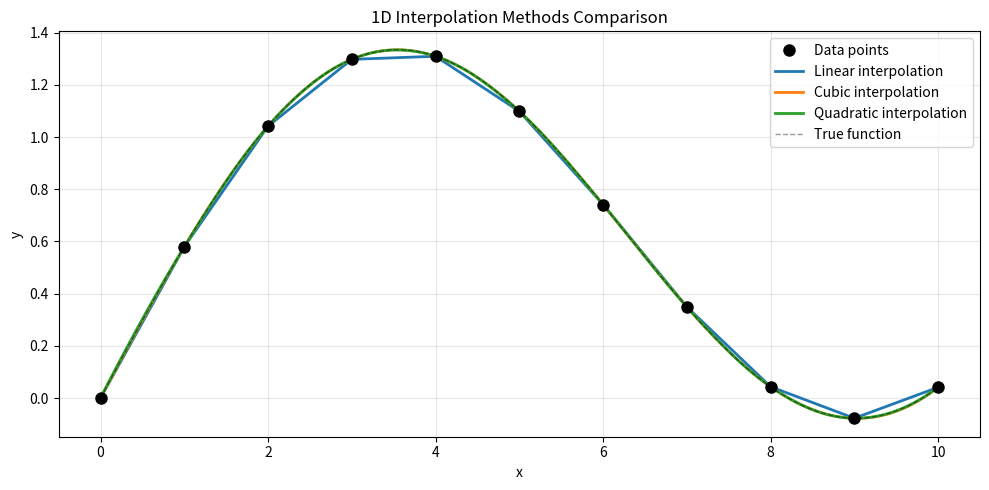
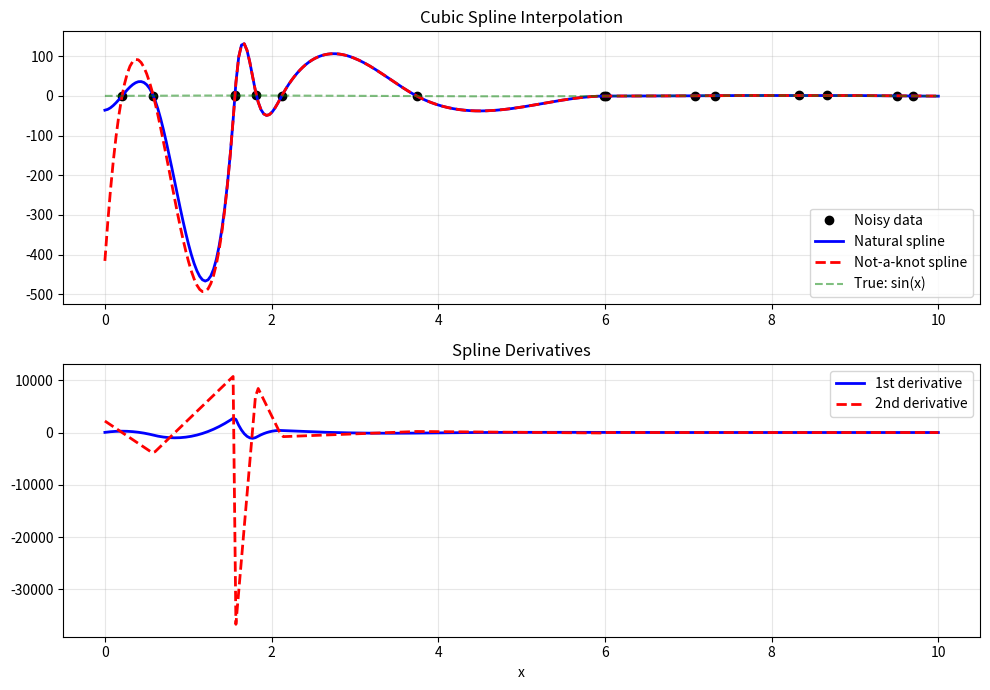
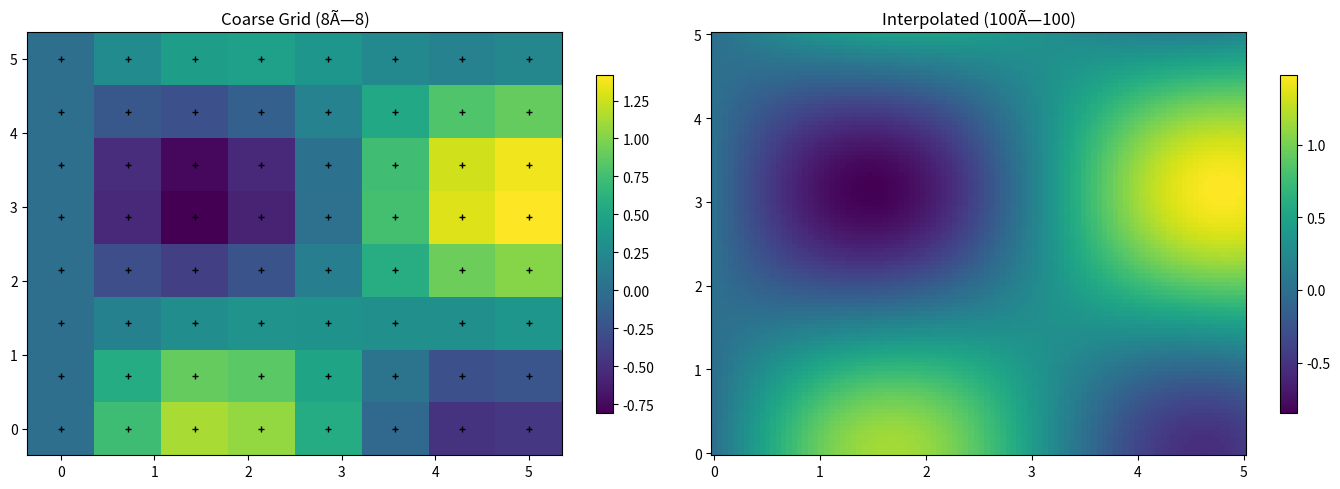
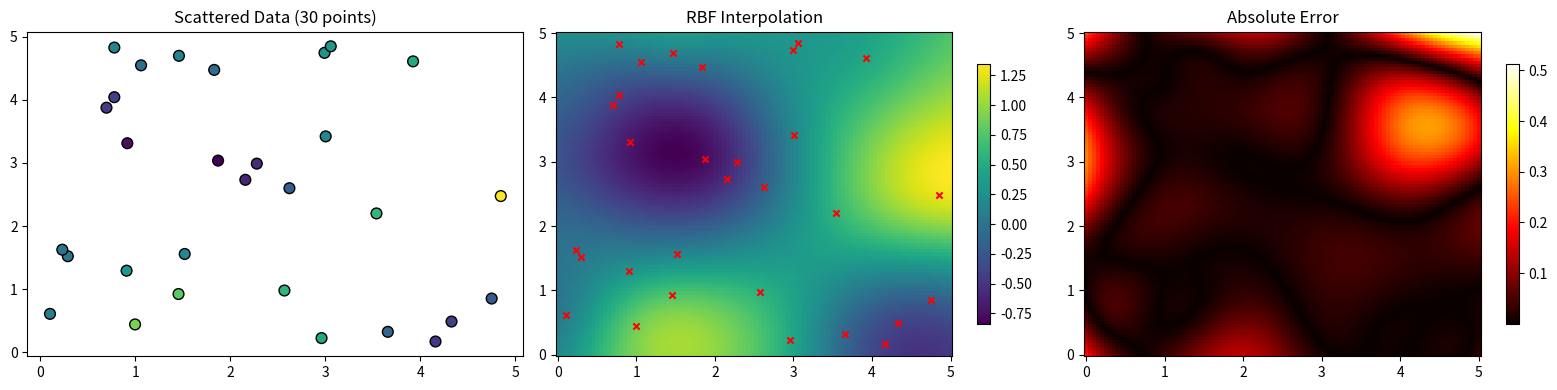
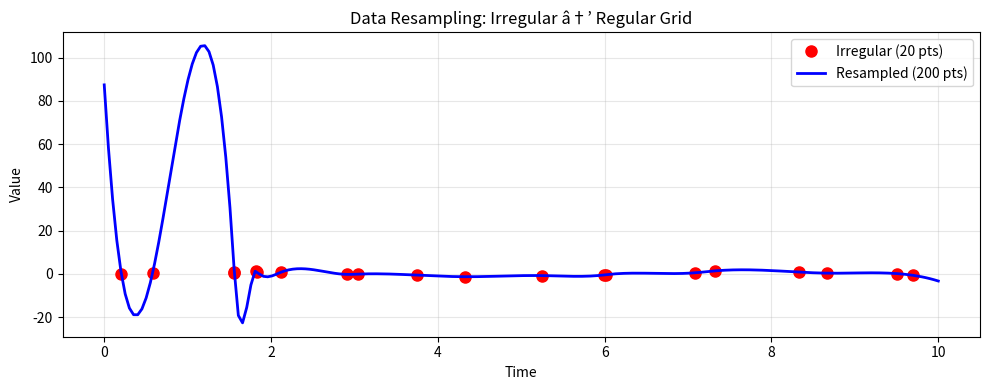

Write Python code to recreate these figures, in order.
"""
06 - SciPy Interpolation
=========================
Interpolation estimates values between known data points. SciPy provides
several interpolation methods for 1D, 2D, and higher-dimensional data.

Topics:
- 1D interpolation (linear, cubic, spline)
- 2D interpolation (RegularGridInterpolator)
- Cubic spline interpolation
- Extrapolation and boundary handling
"""

import numpy as np

# Ensure output directory exists (Tier 0 fix: Windows + CI)
import os

os.makedirs(
    "K:/learning/technical/ai-ml/01-main-projects/fullstack-ai-engineer-lab/projects/00-core-foundations/python/outputs/scipy",
    exist_ok=True,
)

import matplotlib

matplotlib.use("Agg")
import matplotlib.pyplot as plt
from scipy import interpolate

# ============================================================
# Example 1: Basic 1D Interpolation
# ============================================================
print("=" * 60)
print("Example 1: Basic 1D Interpolation Methods")
print("=" * 60)

# Known data points (sparse)
x_data = np.array([0, 1, 2, 3, 4, 5, 6, 7, 8, 9, 10])
y_data = np.sin(x_data * 0.5) + 0.1 * x_data

# Create a fine grid for interpolation
x_fine = np.linspace(0, 10, 300)

# Different interpolation methods
methods = {
    "Linear": interpolate.interp1d(x_data, y_data, kind="linear", fill_value="extrapolate"),
    "Cubic": interpolate.interp1d(x_data, y_data, kind="cubic", fill_value="extrapolate"),
    "Quadratic": interpolate.interp1d(x_data, y_data, kind="quadratic", fill_value="extrapolate"),
}

fig, ax = plt.subplots(figsize=(10, 5))
ax.plot(x_data, y_data, "ko", markersize=8, label="Data points", zorder=5)
for name, interp_func in methods.items():
    y_interp = interp_func(x_fine)
    ax.plot(x_fine, y_interp, linewidth=2, label=f"{name} interpolation")

# True function for comparison
y_true = np.sin(x_fine * 0.5) + 0.1 * x_fine
ax.plot(x_fine, y_true, "k--", alpha=0.4, linewidth=1, label="True function")
ax.set_title("1D Interpolation Methods Comparison")
ax.set_xlabel("x")
ax.set_ylabel("y")
ax.legend()
ax.grid(True, alpha=0.3)
plt.tight_layout()
plt.savefig(
    "K:/learning/technical/ai-ml/01-main-projects/fullstack-ai-engineer-lab/projects/00-core-foundations/python/outputs/scipy/scipy_06_1d_interp.png",
    dpi=100,
)
print(
    "Plot saved: K:/learning/technical/ai-ml/01-main-projects/fullstack-ai-engineer-lab/projects/00-core-foundations/python/outputs/scipy/scipy_06_1d_interp.png"
)

# Print interpolation values at specific points
test_points = [1.5, 3.7, 6.2, 8.9]
print(f"\nInterpolation at test points:")
print(f"  {'Point':>6s} {'Linear':>10s} {'Cubic':>10s} {'True':>10s}")
for pt in test_points:
    lin_val = methods["Linear"](pt)
    cub_val = methods["Cubic"](pt)
    true_val = np.sin(pt * 0.5) + 0.1 * pt
    print(f"  {pt:6.1f} {lin_val:10.6f} {cub_val:10.6f} {true_val:10.6f}")

# ============================================================
# Example 2: Cubic Spline Interpolation
# ============================================================
print("\n" + "=" * 60)
print("Example 2: Cubic Spline Interpolation")
print("=" * 60)

# Generate noisy data from a smooth function
np.random.seed(42)
x_noisy = np.sort(np.random.uniform(0, 10, 15))
y_noisy = np.sin(x_noisy) + np.random.normal(0, 0.2, len(x_noisy))

# Cubic spline with different boundary conditions
# bc_type: 'natural' (zero second derivative at endpoints)
spline_natural = interpolate.CubicSpline(x_noisy, y_noisy, bc_type="natural")
# 'not-a-knot' (default, continuity of third derivative at first/last interior knots)
spline_ak = interpolate.CubicSpline(x_noisy, y_noisy, bc_type="not-a-knot")

x_test = np.linspace(0, 10, 300)
y_natural = spline_natural(x_test)
y_ak = spline_ak(x_test)
y_true_full = np.sin(x_test)

# Compute spline derivatives
dy_natural = spline_natural(x_test, 1)  # First derivative
d2y_natural = spline_natural(x_test, 2)  # Second derivative

fig, axes = plt.subplots(2, 1, figsize=(10, 7))
axes[0].plot(x_noisy, y_noisy, "ko", markersize=6, label="Noisy data")
axes[0].plot(x_test, y_natural, "b-", linewidth=2, label="Natural spline")
axes[0].plot(x_test, y_ak, "r--", linewidth=2, label="Not-a-knot spline")
axes[0].plot(x_test, y_true_full, "g--", alpha=0.5, label="True: sin(x)")
axes[0].set_title("Cubic Spline Interpolation")
axes[0].legend()
axes[0].grid(True, alpha=0.3)

axes[1].plot(x_test, dy_natural, "b-", linewidth=2, label="1st derivative")
axes[1].plot(x_test, d2y_natural, "r--", linewidth=2, label="2nd derivative")
axes[1].set_title("Spline Derivatives")
axes[1].set_xlabel("x")
axes[1].legend()
axes[1].grid(True, alpha=0.3)
plt.tight_layout()
plt.savefig(
    "K:/learning/technical/ai-ml/01-main-projects/fullstack-ai-engineer-lab/projects/00-core-foundations/python/outputs/scipy/scipy_06_spline.png",
    dpi=100,
)
print(
    "Plot saved: K:/learning/technical/ai-ml/01-main-projects/fullstack-ai-engineer-lab/projects/00-core-foundations/python/outputs/scipy/scipy_06_spline.png"
)

# Evaluate spline coefficients
print(f"Spline has {len(spline_natural.c)} coefficient sets")
print(f"Coefficients shape: {spline_natural.c.shape}")

# ============================================================
# Example 3: 2D Interpolation
# ============================================================
print("\n" + "=" * 60)
print("Example 3: 2D Interpolation")
print("=" * 60)

# Create a coarse 2D grid
x_2d = np.linspace(0, 5, 8)
y_2d = np.linspace(0, 5, 8)
X, Y = np.meshgrid(x_2d, y_2d)
Z = np.sin(X) * np.cos(Y) + 0.1 * X

# Create interpolation function
interp_2d = interpolate.RegularGridInterpolator((y_2d, x_2d), Z, method="cubic")

# Evaluate on a finer grid
x_fine_2d = np.linspace(0, 5, 100)
y_fine_2d = np.linspace(0, 5, 100)
X_fine, Y_fine = np.meshgrid(x_fine_2d, y_fine_2d)
points = np.column_stack([Y_fine.ravel(), X_fine.ravel()])
Z_fine = interp_2d(points).reshape(X_fine.shape)

fig, axes = plt.subplots(1, 2, figsize=(14, 5))
im0 = axes[0].pcolormesh(X, Y, Z, cmap="viridis", shading="auto")
axes[0].plot(X, Y, "k+", markersize=5)
axes[0].set_title("Coarse Grid (8Ã—8)")
plt.colorbar(im0, ax=axes[0], shrink=0.8)

im1 = axes[1].pcolormesh(X_fine, Y_fine, Z_fine, cmap="viridis", shading="auto")
axes[1].set_title("Interpolated (100Ã—100)")
plt.colorbar(im1, ax=axes[1], shrink=0.8)
plt.tight_layout()
plt.savefig(
    "K:/learning/technical/ai-ml/01-main-projects/fullstack-ai-engineer-lab/projects/00-core-foundations/python/outputs/scipy/scipy_06_2d_interp.png",
    dpi=100,
)
print(
    "Plot saved: K:/learning/technical/ai-ml/01-main-projects/fullstack-ai-engineer-lab/projects/00-core-foundations/python/outputs/scipy/scipy_06_2d_interp.png"
)

# Interpolate specific points
query_points = np.array([[1.5, 2.0], [3.0, 4.0], [0.5, 1.0]])
interp_vals = interp_2d(query_points)
print(f"\n2D interpolation at specific points:")
for pt, val in zip(query_points, interp_vals):
    print(f"  f({pt[0]:.1f}, {pt[1]:.1f}) = {val:.6f}")

# ============================================================
# Example 4: Radial Basis Function (RBF) Interpolation
# ============================================================
print("\n" + "=" * 60)
print("Example 4: Radial Basis Function (RBF) Interpolation")
print("=" * 60)

# Scattered 2D data
np.random.seed(42)
n_scattered = 30
x_scattered = np.random.uniform(0, 5, n_scattered)
y_scattered = np.random.uniform(0, 5, n_scattered)
z_scattered = np.sin(x_scattered) * np.cos(y_scattered) + 0.1 * x_scattered

# RBF interpolation
rbf_interp = interpolate.Rbf(x_scattered, y_scattered, z_scattered, function="multiquadric")

# Evaluate on fine grid
x_rbf = np.linspace(0, 5, 100)
y_rbf = np.linspace(0, 5, 100)
X_rbf, Y_rbf = np.meshgrid(x_rbf, y_rbf)
Z_rbf = rbf_interp(X_rbf, Y_rbf)

# True function
Z_true = np.sin(X_rbf) * np.cos(Y_rbf) + 0.1 * X_rbf

fig, axes = plt.subplots(1, 3, figsize=(16, 4))
# Scattered data
axes[0].scatter(x_scattered, y_scattered, c=z_scattered, s=60, cmap="viridis", edgecolors="k")
axes[0].set_title(f"Scattered Data ({n_scattered} points)")

# RBF result
im1 = axes[1].pcolormesh(X_rbf, Y_rbf, Z_rbf, cmap="viridis", shading="auto")
axes[1].scatter(x_scattered, y_scattered, c="red", s=20, marker="x")
axes[1].set_title("RBF Interpolation")
plt.colorbar(im1, ax=axes[1], shrink=0.8)

# Error
im2 = axes[2].pcolormesh(X_rbf, Y_rbf, np.abs(Z_rbf - Z_true), cmap="hot", shading="auto")
axes[2].set_title("Absolute Error")
plt.colorbar(im2, ax=axes[2], shrink=0.8)
plt.tight_layout()
plt.savefig(
    "K:/learning/technical/ai-ml/01-main-projects/fullstack-ai-engineer-lab/projects/00-core-foundations/python/outputs/scipy/scipy_06_rbf.png",
    dpi=100,
)
print(
    "Plot saved: K:/learning/technical/ai-ml/01-main-projects/fullstack-ai-engineer-lab/projects/00-core-foundations/python/outputs/scipy/scipy_06_rbf.png"
)

print(f"Max interpolation error: {np.abs(Z_rbf - Z_true).max():.6f}")

# ============================================================
# Example 5: Interpolation for Data Resampling
# ============================================================
print("\n" + "=" * 60)
print("Example 5: Data Resampling with Interpolation")
print("=" * 60)

# Simulate irregularly sampled time series
np.random.seed(42)
n_samples = 20
t_irregular = np.sort(np.random.uniform(0, 10, n_samples))
values_irregular = np.sin(t_irregular) + 0.3 * np.random.randn(n_samples)

# Resample to regular time grid
t_regular = np.linspace(0, 10, 200)
interp_func = interpolate.interp1d(
    t_irregular, values_irregular, kind="cubic", fill_value="extrapolate"
)
values_regular = interp_func(t_regular)

fig, ax = plt.subplots(figsize=(10, 4))
ax.plot(t_irregular, values_irregular, "ro", markersize=8, label=f"Irregular ({n_samples} pts)")
ax.plot(t_regular, values_regular, "b-", linewidth=2, label=f"Resampled ({len(t_regular)} pts)")
ax.set_title("Data Resampling: Irregular â†’ Regular Grid")
ax.set_xlabel("Time")
ax.set_ylabel("Value")
ax.legend()
ax.grid(True, alpha=0.3)
plt.tight_layout()
plt.savefig(
    "K:/learning/technical/ai-ml/01-main-projects/fullstack-ai-engineer-lab/projects/00-core-foundations/python/outputs/scipy/scipy_06_resample.png",
    dpi=100,
)
print(
    "Plot saved: K:/learning/technical/ai-ml/01-main-projects/fullstack-ai-engineer-lab/projects/00-core-foundations/python/outputs/scipy/scipy_06_resample.png"
)

print(f"\nOriginal samples: {n_samples}")
print(f"Resampled points: {len(t_regular)}")

print("\n[OK] SciPy interpolation covered!")
print("   Next: 07-optimization.py for optimization algorithms.")
